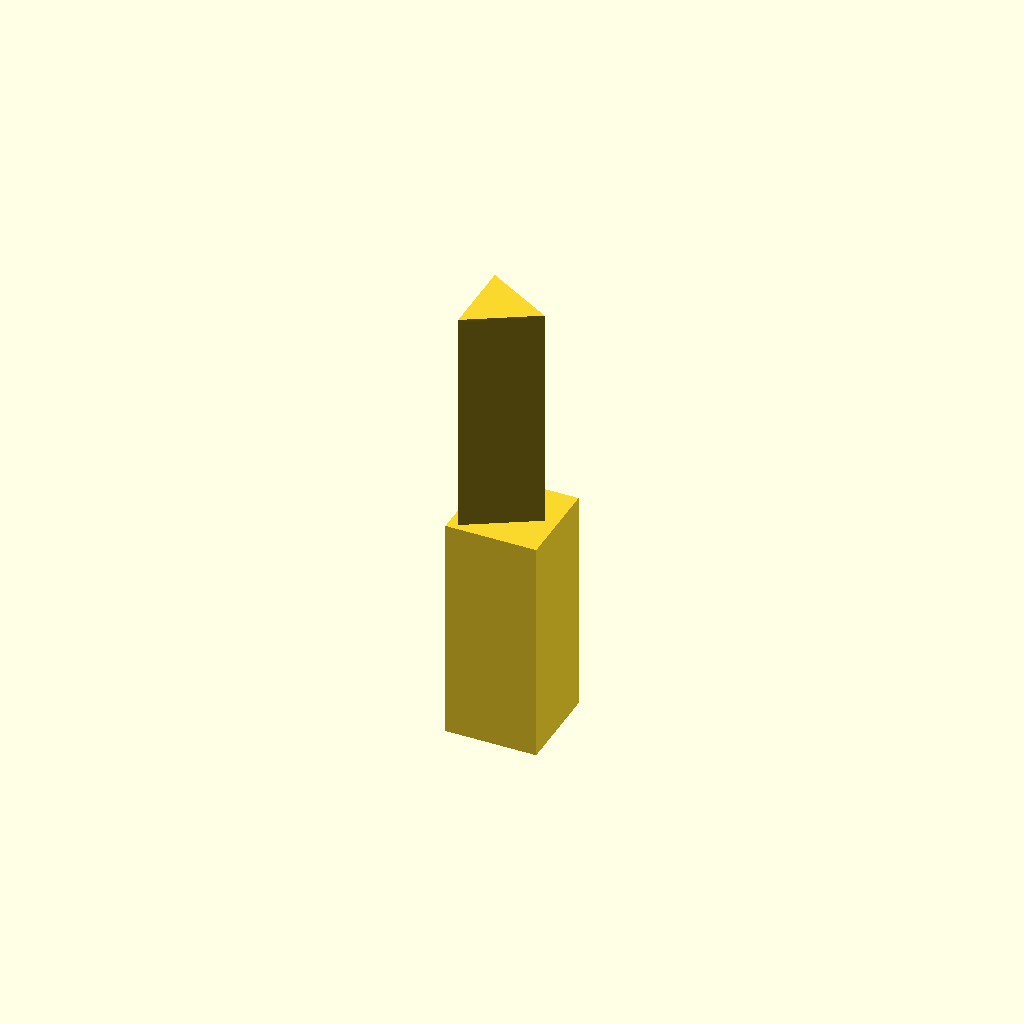
Cell 1: rendered with the file's own defaults.
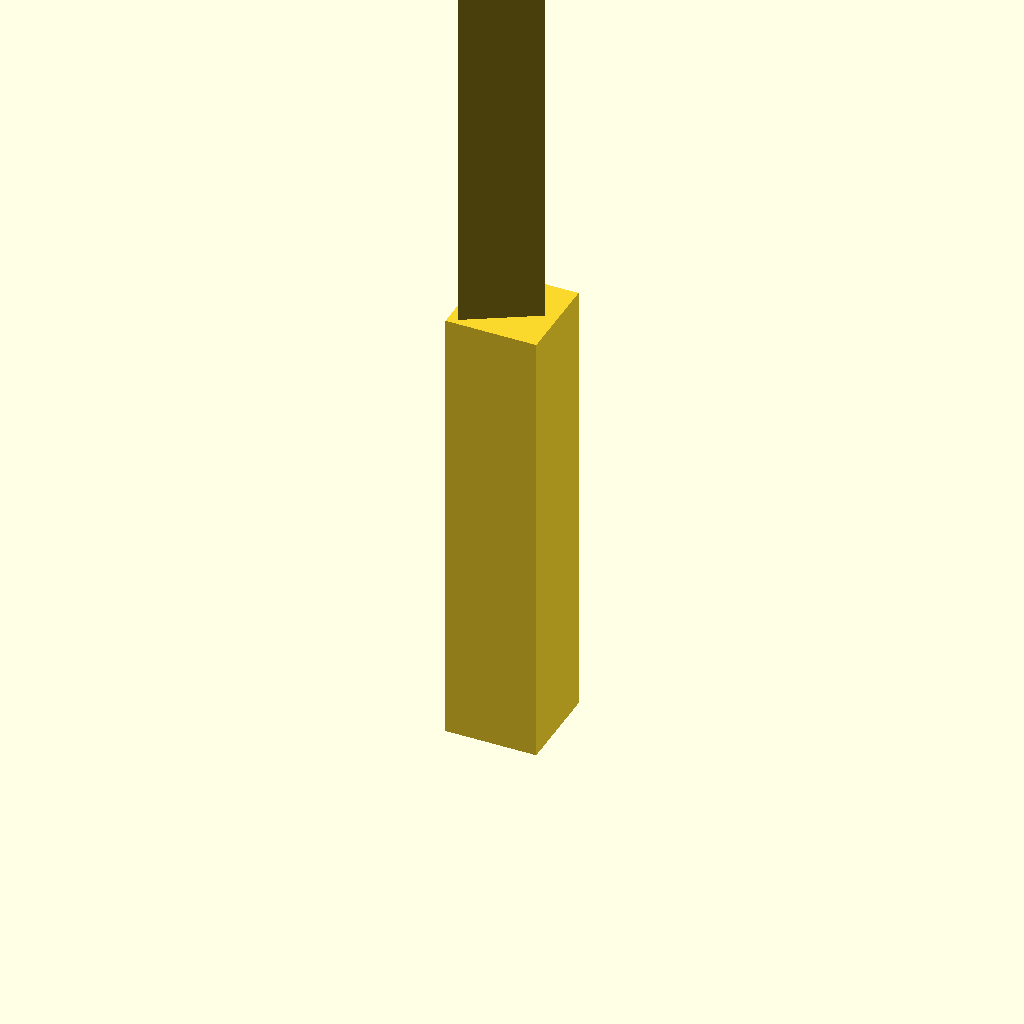
Cell 2 — zz set to 50, the other parameters unchanged.
All cells are drawn from one camera (rotation 55°, 0°, 25°, orthographic, colour scheme Cornfield), so only the parameter changes between them.
Source of the model, ymse/vindushandtak.scad:
use <ymse.scad>;

feste=12;
slingring=.75;
$fn = $preview ? 8 : 64;
zz = 25;

module pinne(x1=10, y1=10, z1=zz, z2=feste, width=feste, slingring=slingring) {
    cube([width-slingring,width-slingring,z2]);
    translate([(width-x1-slingring)/2,(width-y1-slingring)/2,z2])
        cube([x1,y1,z1],1);
}

module trekantpinne(d=10, z=zz) {
    translate([d/2-sqrt(2),d/2,z])
        cylinder(h=zz, d=d, $fn=3);
    cube([d,d,z],1);
}

module handtak(lengde=150, bredde=25, feste=feste) {
    difference() {
        roundedcube([bredde,lengde,feste],2);
        translate([feste/2,feste/2,0]) {
            cube([feste,feste,feste]);
        }
    }
}

//translate([0,0,0]) pinne(10, 10);
//translate([20,0,0]) pinne(10, 10, slingring=.65);
//translate([0,0,0]) pinne(9, 9);
//translate([0,0,0]) pinne(8, 8);
//translate([0,0,0]) pinne(11, 11);
//mirror([0,0,1]) translate([0,0,0]) pinne(12, 12);
//translate([40,20,0]) pinne(13, 13, 20, 12, 12);
//translate([-30,0,0]) handtak();
translate([0,0,0]) trekantpinne();
//translate([20,0,0]) trekantpinne(d=12);
//translate([40,0,0]) trekantpinne(d=14);
Parameter table extracted from the source (name, type, default, range or options):
feste: number, default 12
slingring: number, default 0.75
zz: number, default 25
